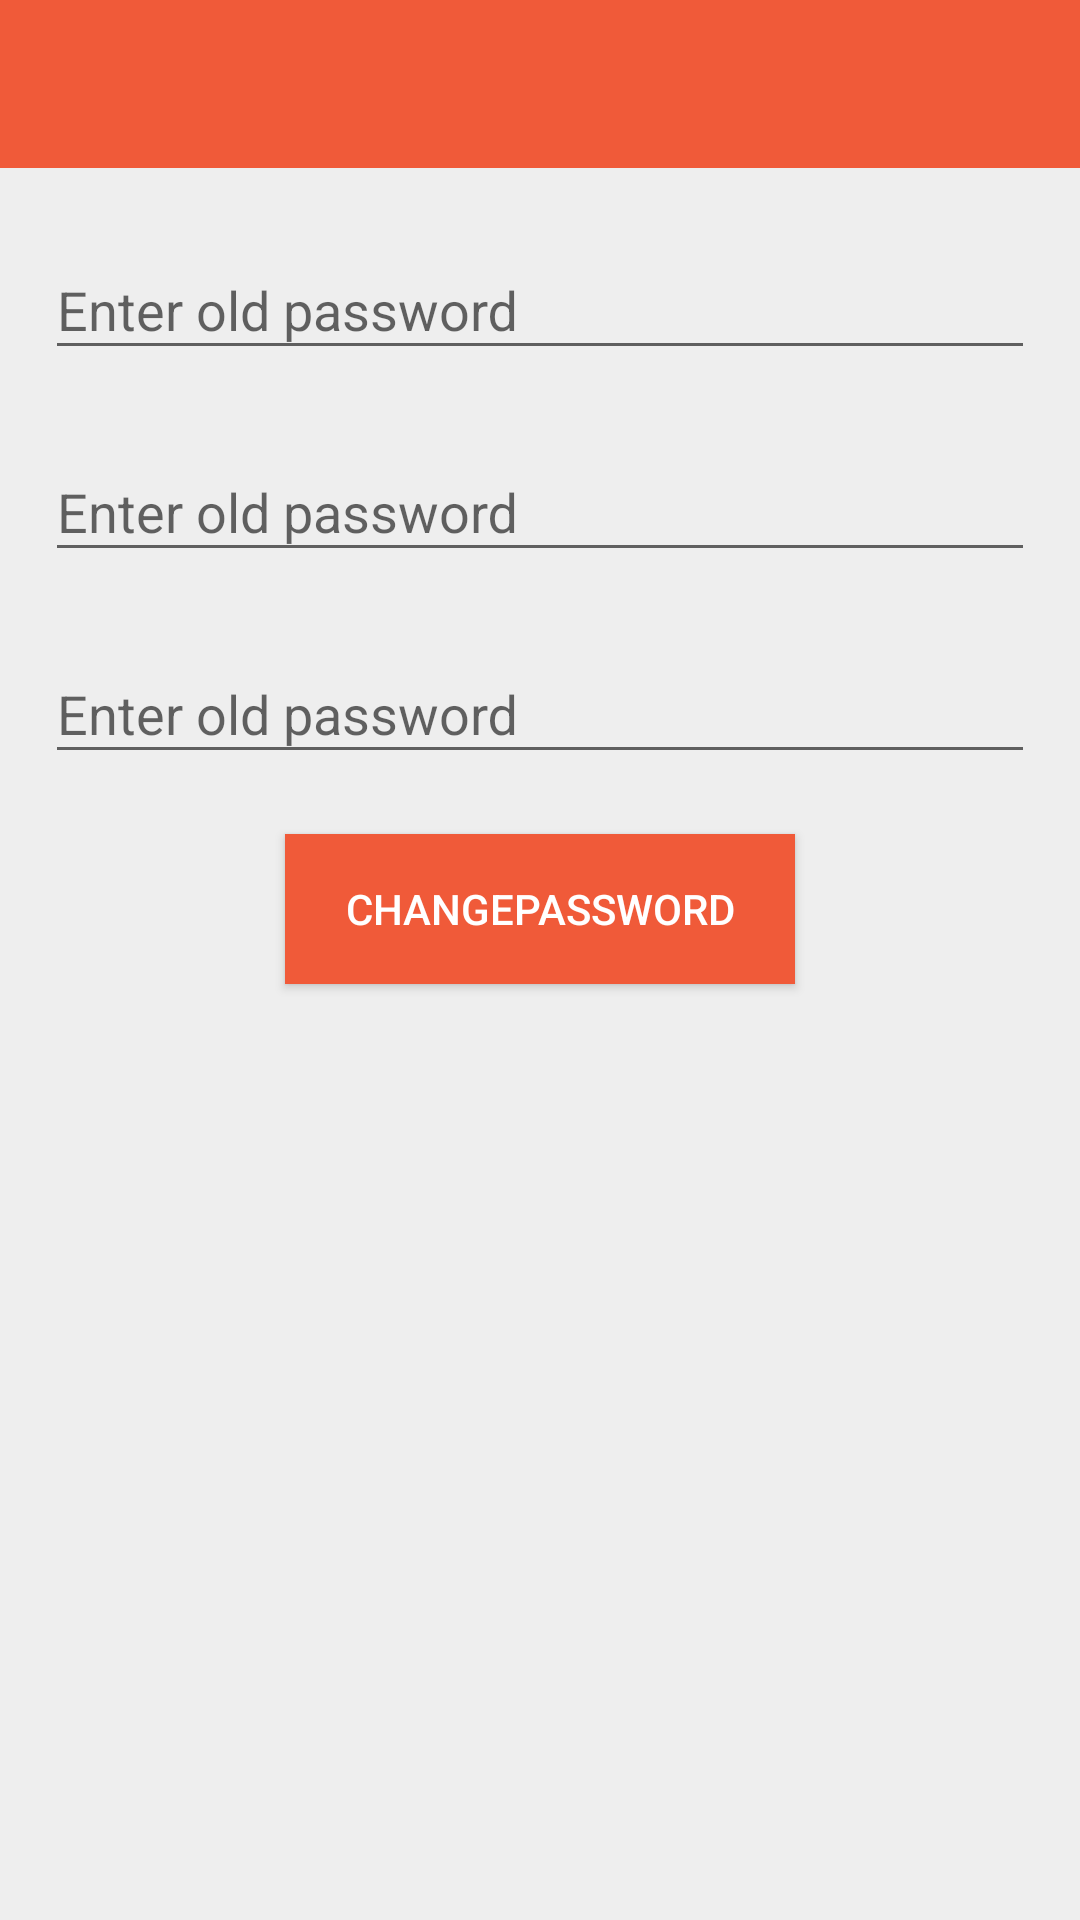

Produce the Android XML layout that renders to this screen, including the resource entries it uses.
<!-- AndroidManifest.xml: application theme AppTheme -->
<!-- res/layout/activity_changepassword.xml -->
<?xml version="1.0" encoding="utf-8"?>
<android.support.constraint.ConstraintLayout xmlns:android="http://schemas.android.com/apk/res/android"
    android:layout_width="match_parent"
    android:layout_height="match_parent"
    xmlns:app="http://schemas.android.com/apk/res-auto">

    <include
        android:id="@+id/toptolbar"
        layout="@layout/toolbar"/>
    <android.support.design.widget.TextInputLayout
        android:id="@+id/input_layout_olpassword"
        android:layout_width="match_parent"
        android:layout_height="wrap_content"
        app:layout_constraintLeft_toLeftOf="parent"
        android:layout_margin="15dp"
        app:layout_constraintTop_toBottomOf="@+id/toptolbar">

        <EditText
            android:id="@+id/input_password"
            android:layout_width="match_parent"
            android:layout_height="wrap_content"
            android:hint="@string/hint_oldpasword" />

    </android.support.design.widget.TextInputLayout>
    <android.support.design.widget.TextInputLayout
        android:id="@+id/input_layout_newpassword"
        android:layout_width="match_parent"
        android:layout_height="wrap_content"
        app:layout_constraintLeft_toLeftOf="parent"
        android:layout_margin="15dp"
        app:layout_constraintTop_toBottomOf="@+id/input_layout_olpassword">

        <EditText
            android:id="@+id/input_newpassword"
            android:layout_width="match_parent"
            android:layout_height="wrap_content"
            android:hint="@string/hint_oldpasword" />

    </android.support.design.widget.TextInputLayout>

    <android.support.design.widget.TextInputLayout
        android:id="@+id/input_layout_confirmpassword"
        android:layout_width="match_parent"
        android:layout_height="wrap_content"
        app:layout_constraintLeft_toLeftOf="parent"
        android:layout_margin="15dp"
        app:layout_constraintTop_toBottomOf="@+id/input_layout_newpassword">

        <EditText
            android:id="@+id/input_confirmpassword"
            android:layout_width="match_parent"
            android:layout_height="wrap_content"
            android:hint="@string/hint_oldpasword" />

    </android.support.design.widget.TextInputLayout>

    <Button
        android:id="@+id/submit"
        android:layout_width="wrap_content"
        android:layout_height="50dp"
        app:layout_constraintTop_toBottomOf="@+id/input_layout_confirmpassword"
        app:layout_constraintLeft_toLeftOf="parent"
        app:layout_constraintRight_toRightOf="parent"
        android:textColor="@color/white"
        android:background="@color/colorPrimary"
        android:paddingRight="20dp"
        android:paddingLeft="20dp"
        android:text="ChangePassword"
        android:layout_marginTop="20dp"/>

</android.support.constraint.ConstraintLayout>
<!-- res/layout/toolbar.xml (included above) -->
<android.support.design.widget.AppBarLayout
	xmlns:android="http://schemas.android.com/apk/res/android"
	xmlns:app="http://schemas.android.com/apk/res-auto"
	android:layout_width="match_parent"
	android:layout_height="wrap_content"
	android:theme="@style/AppTheme.AppBarOverlay">

	<android.support.v7.widget.Toolbar
		android:id="@+id/toolbarr"
		android:layout_width="match_parent"
		android:layout_height="?attr/actionBarSize"
		android:background="?attr/colorPrimary"
		app:popupTheme="@style/AppTheme.PopupOverlay"
		app:titleTextAppearance="@style/AppTheme.Toolbar.TitleText">
		<RelativeLayout
			android:id="@+id/searchRL"
			android:layout_width="match_parent"
			android:layout_height="match_parent"
			android:gravity="center|right">
			<ImageView
				android:id="@+id/search"
				android:layout_width="wrap_content"
				android:layout_height="wrap_content"
				android:layout_marginRight="15dp"
				android:visibility="gone"
				android:background="@drawable/ic_search"/>
		</RelativeLayout>
	</android.support.v7.widget.Toolbar>
</android.support.design.widget.AppBarLayout>
<!-- resources referenced by this layout -->
<resources>
  <color name="colorPrimary">#F05A39</color>
  <color name="white">#FFFFFF</color>
  <string name="hint_oldpasword">Enter old password</string>
  <style name="AppTheme.AppBarOverlay" parent="ThemeOverlay.AppCompat.Dark.ActionBar" />
  <style name="AppTheme.PopupOverlay" parent="ThemeOverlay.AppCompat.Light" />
  <style name="AppTheme.Toolbar.TitleText" parent="TextAppearance.Widget.AppCompat.Toolbar.Title">
          <item name="android:textSize">@dimen/text_normal</item>
      </style>
  <style name="AppTheme" parent="Theme.AppCompat.Light.DarkActionBar">
          
          <item name="colorPrimary">@color/colorPrimary</item>
          <item name="colorPrimaryDark">@color/colorPrimaryDark</item>
          <item name="colorAccent">@color/colorPrimary</item>
          <item name="android:windowBackground">@color/colorBackground</item>
          <item name="android:windowExitAnimation">@null</item>
          <item name="android:windowActionBarOverlay">true</item>
          <item name="android:textColor">@color/grey_600</item>
          <item name="android:windowEnterAnimation">@null</item>
      </style>
  <dimen name="text_normal">14sp</dimen>
  <color name="colorPrimaryDark">#C1482D</color>
  <color name="colorBackground">#EEEEEE</color>
  <color name="grey_600">#757575</color>
</resources>
